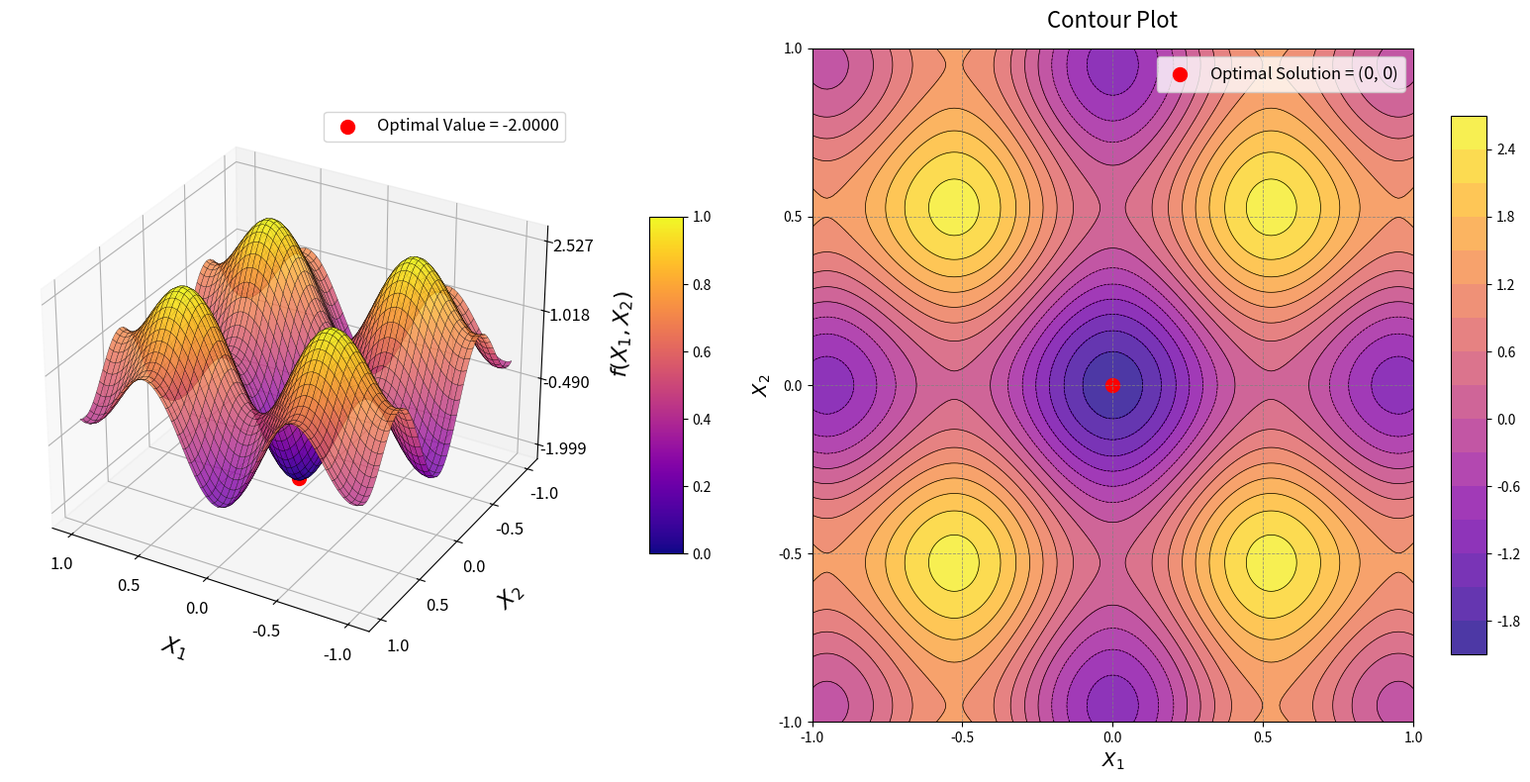

Generate this figure with matplotlib:
import numpy as np
import matplotlib.pyplot as plt
from mpl_toolkits.mplot3d import Axes3D
from matplotlib import cm

# Define the Cosine Mixture Function
def cosine_mixture_function(x1, x2, alpha_param=1.0):
    term1 = -alpha_param * (np.cos(2 * np.pi * x1) + np.cos(2 * np.pi * x2))
    term2 = x1**2 + x2**2
    return term1 + term2

# Generate grid (Domain for Cosine Mixture is typically [-1, 1])
x1_vals = np.linspace(-1, 1, 200)
x2_vals = np.linspace(-1, 1, 200)
X1, X2 = np.meshgrid(x1_vals, x2_vals)
Z = cosine_mixture_function(X1, X2)

# Optimal solution
optimal_x1, optimal_x2 = 0.0, 0.0
optimal_z = cosine_mixture_function(optimal_x1, optimal_x2)

# Create figure
fig = plt.figure(figsize=(16, 8))

# 3D Surface plot
ax1 = fig.add_subplot(121, projection='3d')
surf = ax1.plot_surface(
    X1, X2, Z, cmap=cm.plasma, edgecolor='k', linewidth=0.2, antialiased=True, alpha=0.8
)

# Adjust axes labels
ax1.set_xlabel("$X_1$", labelpad=15, fontsize=16)
ax1.set_ylabel("$X_2$", labelpad=15, fontsize=16)
ax1.set_zlabel("$f(X_1, X_2)$", labelpad=15, fontsize=16)

# Explicitly set fewer ticks to increase the gap and reduce clutter
ax1.set_xticks(np.linspace(-1, 1, 5))
ax1.set_yticks(np.linspace(-1, 1, 5))
z_min, z_max = Z.min(), Z.max()
ax1.set_zticks(np.linspace(z_min, z_max, 4)) # Reduced to 4 ticks for the Z-axis

ax1.tick_params(axis='both', labelsize=12)

# Optimal solution point
ax1.scatter(optimal_x1, optimal_x2, optimal_z, color='red', s=100, label=f'Optimal Value = {optimal_z:.4f}')
ax1.legend(loc='upper right', fontsize=12)
ax1.view_init(elev=30, azim=120)

# Add color bar
fig.colorbar(cm.ScalarMappable(cmap=cm.plasma), ax=ax1, shrink=0.5, aspect=10, pad=0.1)

# Contour Plot
ax2 = fig.add_subplot(122)
# Reduced levels from 30 to 15 to widen the gaps between contour lines
contour = ax2.contourf(X1, X2, Z, levels=15, cmap=cm.plasma, alpha=0.8)
contour_lines = ax2.contour(X1, X2, Z, levels=15, colors='k', linewidths=0.5)
fig.colorbar(contour, ax=ax2, shrink=0.8, aspect=15)

# Mark optimal solution
ax2.scatter(optimal_x1, optimal_x2, color='red', s=100, label='Optimal Solution = ($0$, $0$)')
ax2.legend(loc='upper right', fontsize=12)

# Axes labels, ticks, and grid
ax2.set_xlabel("$X_1$", fontsize=14)
ax2.set_ylabel("$X_2$", fontsize=14)
ax2.set_xticks(np.linspace(-1, 1, 5))
ax2.set_yticks(np.linspace(-1, 1, 5))
ax2.grid(color='gray', linestyle='--', linewidth=0.6, alpha=0.8)
ax2.set_title("Contour Plot", fontsize=16, pad=15)

plt.tight_layout()
plt.show()
